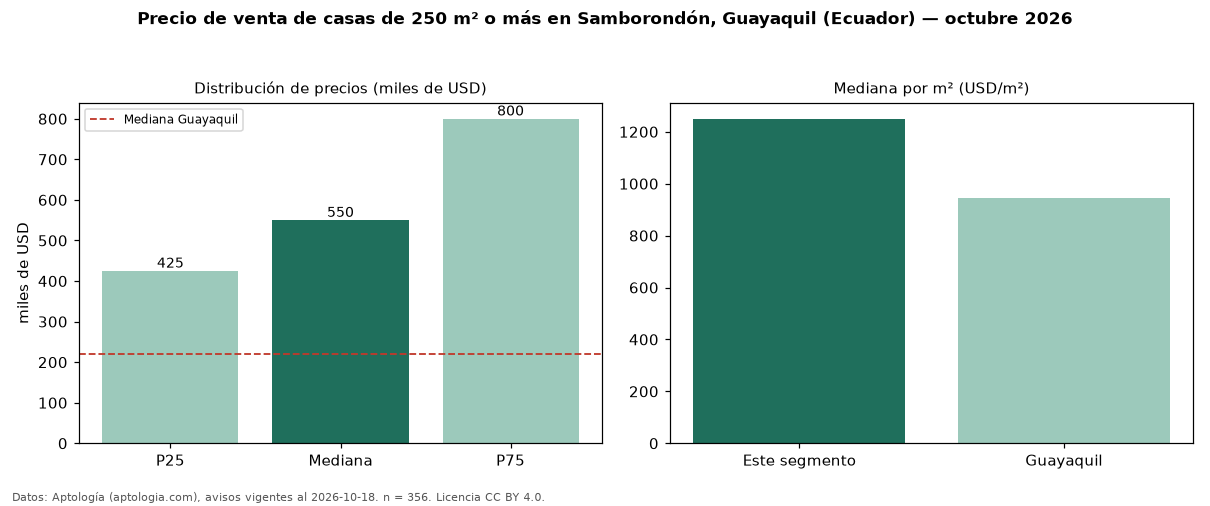

The data file committed next to this chart (first rows):
seccion, metrica, valor, moneda, n
filtro, area6, de 250 m² o más, , 356
precio, p25, 424975, USD, 356
precio, mediana, 550000, USD, 356
precio, p75, 800000, USD, 356
precio, minimo, 230000, USD, 356
precio, maximo, 1500000, USD, 356
m2, mediana_precio_m2, 1250, USD, 338
m2, area_mediana_m2, 426.8, m2, 338
admin, mediana_admin_mes, 169.0, USD, 20
banos, mediana_banos, 4.0, , 
habitaciones, 3+, 550000, USD, 350
ciudad, mediana_ciudad_referencia, 220000, USD, 
ciudad, mediana_m2_ciudad, 946, USD, 
fuente, fecha_datos, 2026-10-18, , 
fuente, atribucion, https://www.aptologia.com/ec/venta/guaya…, , 
fuente, licencia, CC BY 4.0, , 
